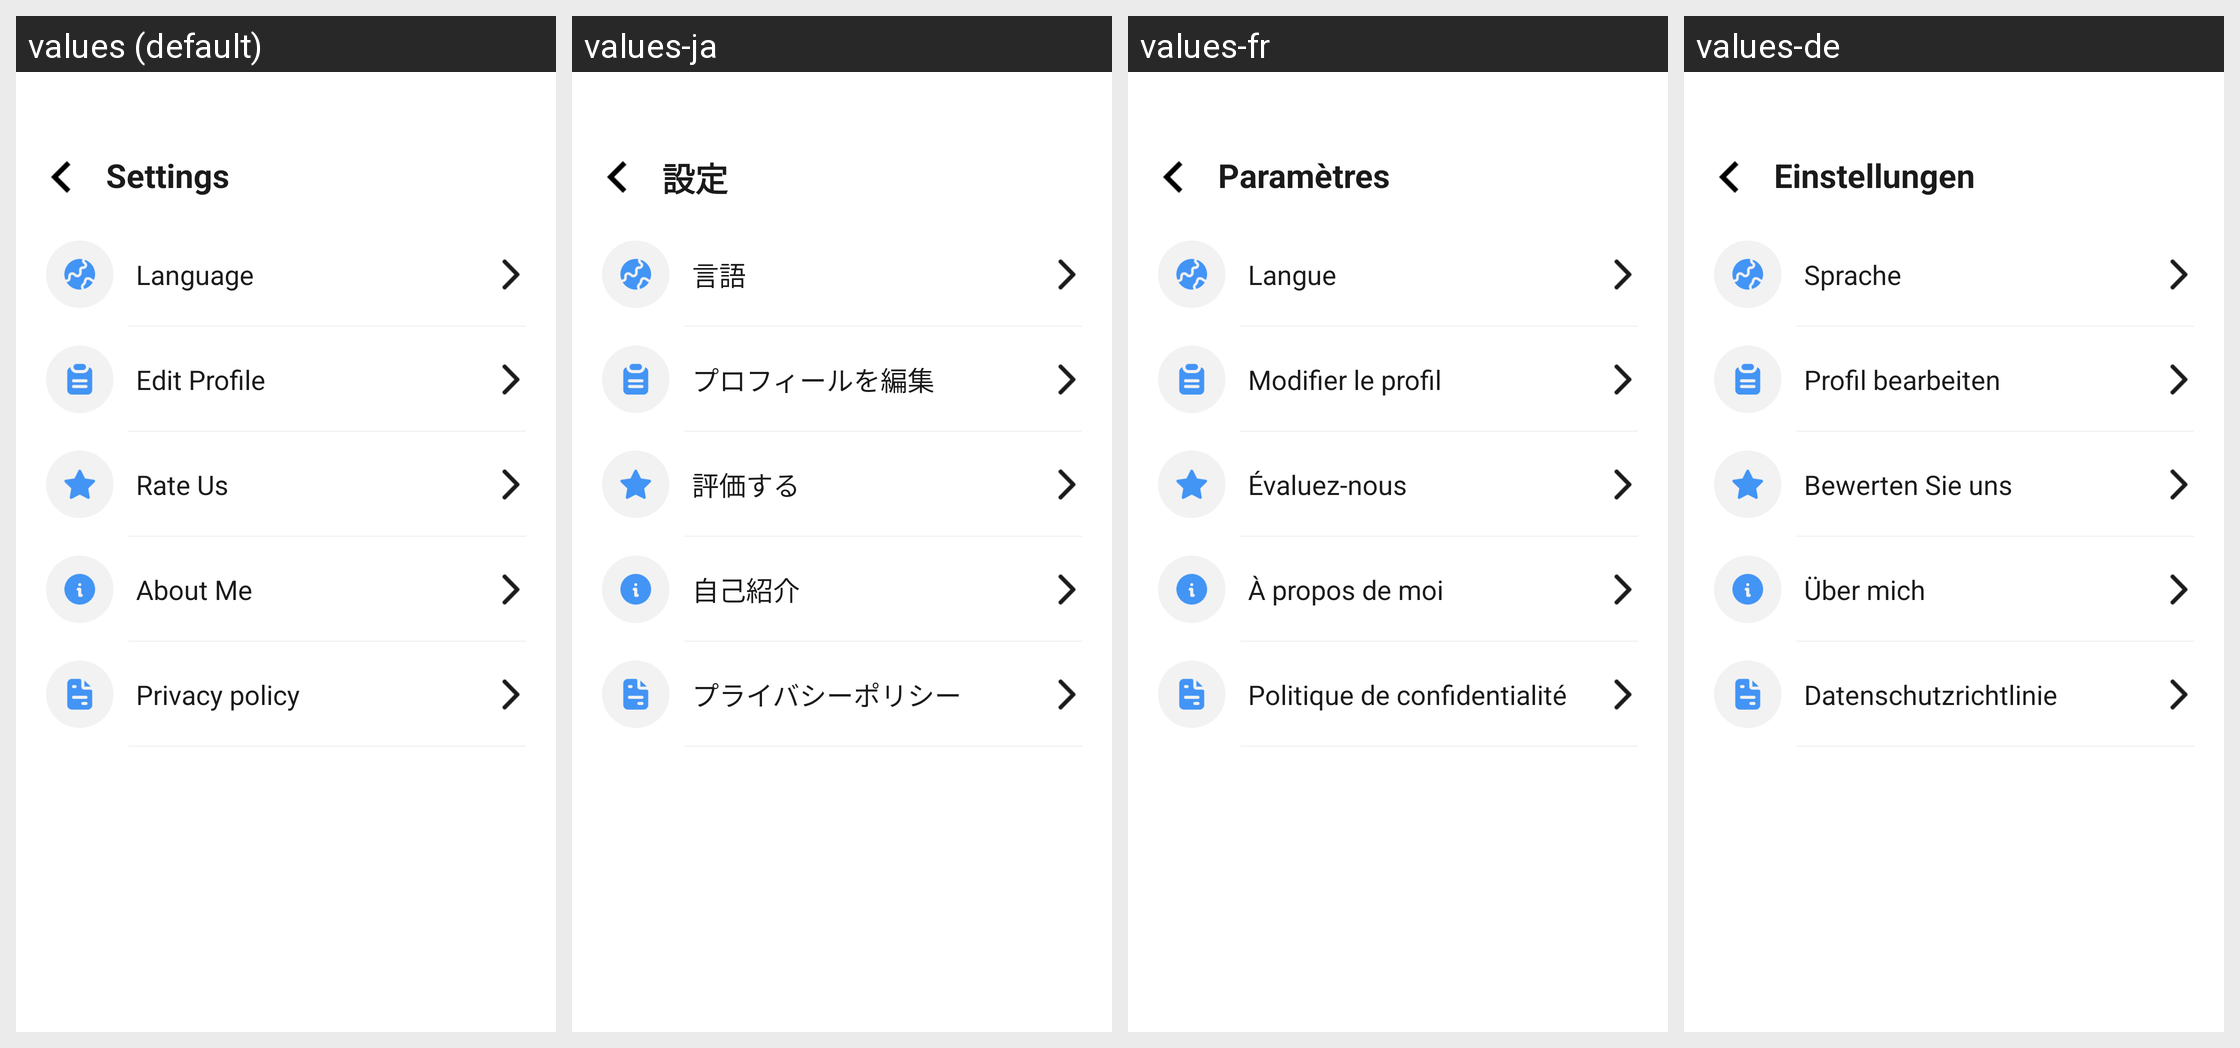

The Android screen above is rendered under several locales of the same app. Produce the string resources it draws, with the default and per-locale values.
Android screen res/layout/activity_setting.xml rendered under 4 locales, left to right: values (default), values-ja, values-fr, values-de. Device: Nexus 5 (rendered at 1080×1920; each locale shown at half size, 540×960, under a caption strip naming it); theme Theme.MapPulse.
Other locales in the repository, not shown: values-es, values-id, values-it, values-ko, values-pt, values-zh-rCN, values-zh-rTW.
Strings drawn on this screen, with the default value and each locale's value (text and hints the layout hard-codes, and strings that could not be matched under every locale, appear in the picture but are not listed):

settings
  values: Settings
  values-ja: 設定
  values-fr: Paramètres
  values-de: Einstellungen

language
  values: Language
  values-ja: 言語
  values-fr: Langue
  values-de: Sprache

edit_profile
  values: Edit Profile
  values-ja: プロフィールを編集
  values-fr: Modifier le profil
  values-de: Profil bearbeiten

rate_us
  values: Rate Us
  values-ja: 評価する
  values-fr: Évaluez-nous
  values-de: Bewerten Sie uns

about_me
  values: About Me
  values-ja: 自己紹介
  values-fr: À propos de moi
  values-de: Über mich

privacy_policy
  values: Privacy policy
  values-ja: プライバシーポリシー
  values-fr: Politique de confidentialité
  values-de: Datenschutzrichtlinie
